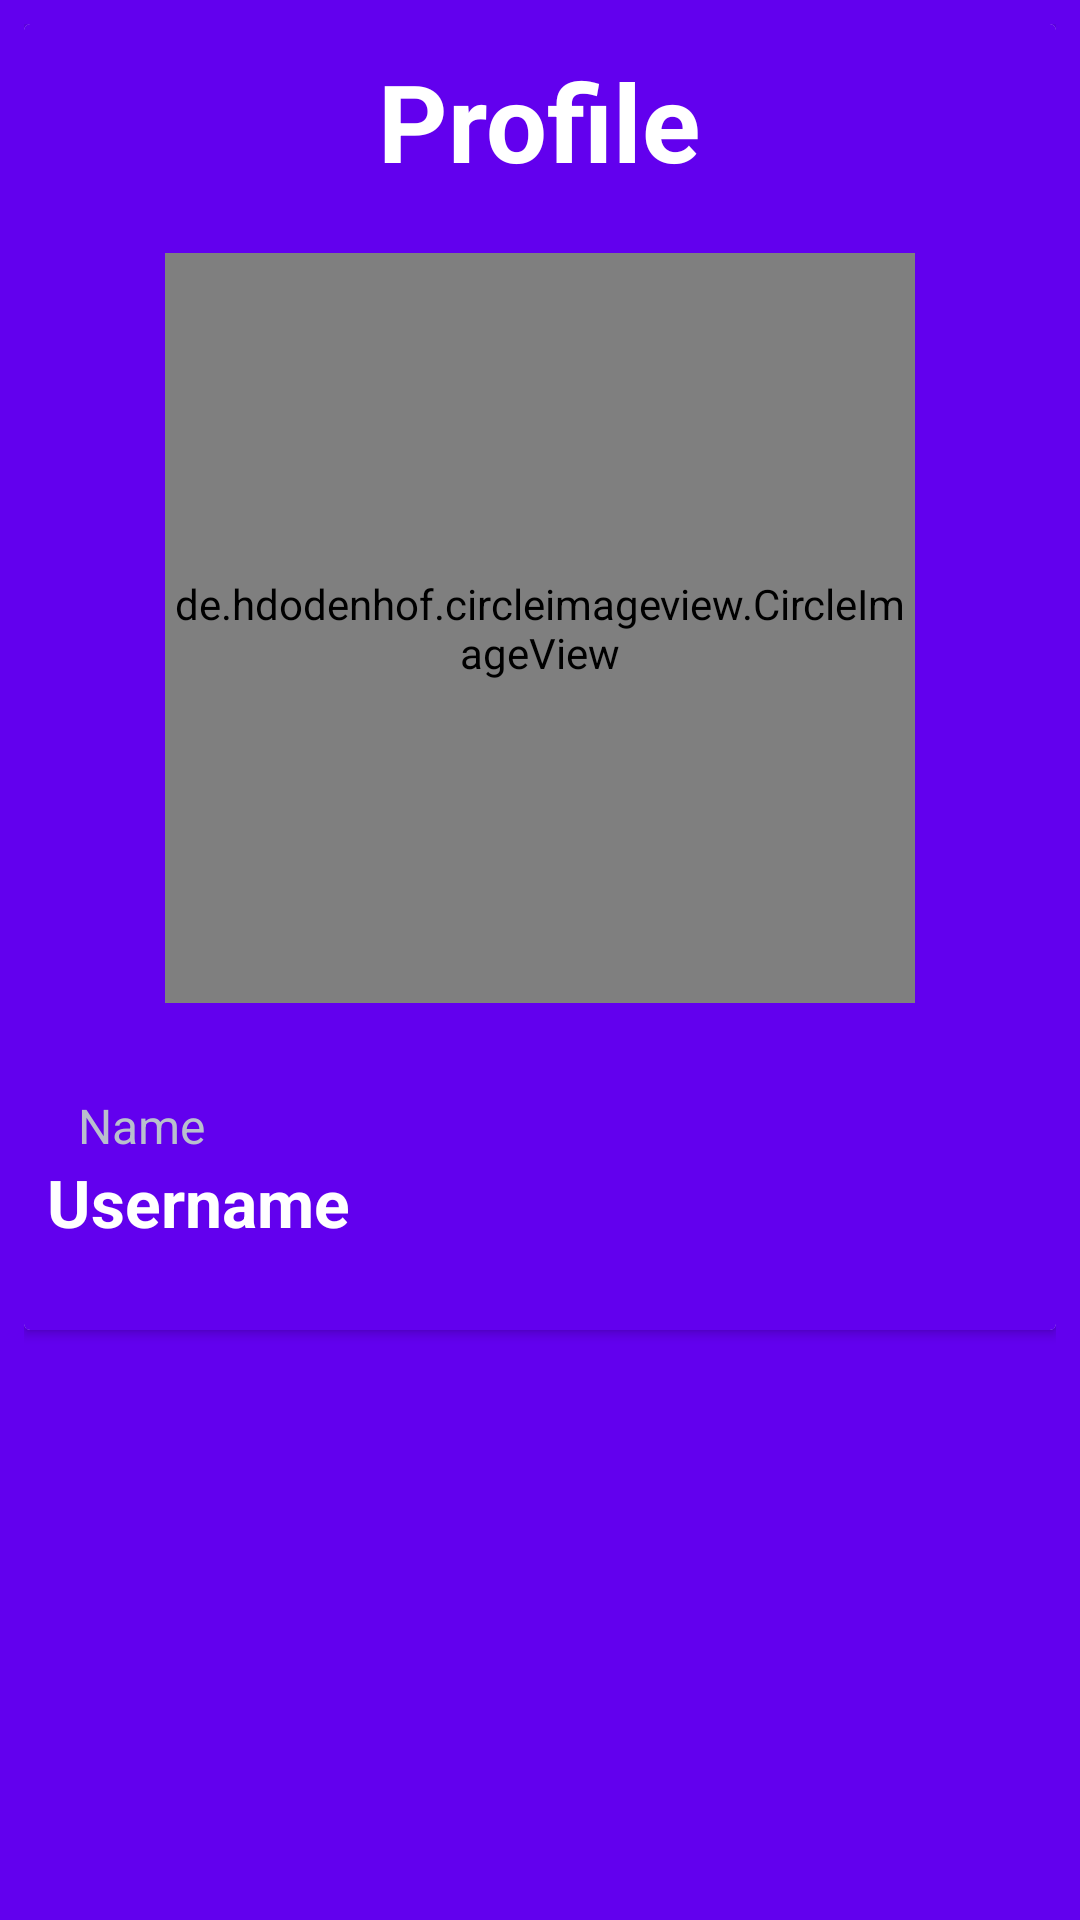

Here is an Android app screen rendered from its layout file. Give the layout XML and the strings, colors and styles it references.
<!-- AndroidManifest.xml: application theme AppTheme -->
<!-- res/layout/fragment_profile.xml -->
<?xml version="1.0" encoding="utf-8"?>
<RelativeLayout xmlns:android="http://schemas.android.com/apk/res/android"
    xmlns:tools="http://schemas.android.com/tools"
    android:layout_width="match_parent"
    android:layout_height="match_parent"
    android:id="@+id/relativeLayout"
    android:padding="8dp"
    android:background="@color/colorPrimary"
    tools:context=".Fragments.ProfileFragment">
    <androidx.cardview.widget.CardView

        android:id="@+id/cardView"
        android:layout_width="match_parent"
        android:background="@color/colorPrimary"
        android:layout_height="wrap_content">


        <RelativeLayout
            android:layout_width="match_parent"
            android:padding="8dp"
            android:background="@color/colorPrimary"
            android:layout_height="wrap_content">


            <TextView
                android:id="@+id/textView3"
                android:layout_width="wrap_content"
                android:layout_height="wrap_content"
                android:text="Profile"
                android:textColor="@color/white"
                android:layout_centerHorizontal="true"
                android:textSize="36sp"
                android:textStyle="bold"/>

            <de.hdodenhof.circleimageview.CircleImageView
                android:id="@+id/profile_image2"
                android:layout_width="250dp"
                android:layout_height="250dp"
                android:layout_centerHorizontal="true"
                android:layout_below="@id/textView3"
                android:layout_marginTop="20dp"
                android:src="@drawable/profile_img" />

            <TextView
                android:id="@+id/name_tv"
                android:layout_width="wrap_content"
                android:layout_height="wrap_content"
                android:layout_below="@id/profile_image2"
                android:layout_marginLeft="10dp"
                android:layout_marginTop="30dp"
                android:text="Name"
                android:textColor="#B9BFCD"
                android:textSize="16sp" />
            <TextView
                android:id="@+id/username"
                android:layout_width="match_parent"
                android:layout_height="wrap_content"
                android:text="Username"
                android:textCursorDrawable="@null"
                android:background="@null"
                android:enabled="false"
                android:padding="@dimen/padding_10_dp"
                android:layout_below="@id/name_tv"
                android:textColor="@color/white"
                android:textStyle="bold"
                android:maxLines="1"
                android:textSize="22sp"
                android:layout_marginBottom="20dp" />


        </RelativeLayout>

    </androidx.cardview.widget.CardView>

</RelativeLayout>
<!-- resources referenced by this layout -->
<resources>
  <color name="colorPrimary">#6200EE</color>
  <style name="AppTheme" parent="Theme.AppCompat.Light.NoActionBar">
          
          <item name="android:alertDialogStyle">@style/CustomAlertDialogStyle</item>
          <item name="android:backgroundDimEnabled">true</item>
          <item name="colorPrimary">@color/colorPrimary</item>
          <item name="colorPrimaryDark">@color/colorPrimaryDark</item>
          <item name="colorAccent">@color/white</item>
          <item name="android:windowContentTransitions" tools:targetApi="lollipop">true</item>
  
      </style>
  <style name="CustomAlertDialogStyle">
          <item name="android:bottomBright">@color/trans</item>
          <item name="android:bottomDark">@color/trans</item>
          <item name="android:bottomMedium">@color/trans</item>
          <item name="android:centerBright">@color/trans</item>
          <item name="android:centerDark">@color/trans</item>
          <item name="android:centerMedium">@color/trans</item>
          <item name="android:fullBright">@color/trans</item>
          <item name="android:fullDark">@color/trans</item>
          <item name="android:topBright">@color/trans</item>
          <item name="android:topDark">@color/trans</item>
      </style>
  <color name="colorPrimaryDark">#3700B3</color>
  <!-- not gathered from this repository: default colours our renderer supplied (Android Studio template values) -->
  <color name="white">#FFFFFFFF</color>
</resources>
